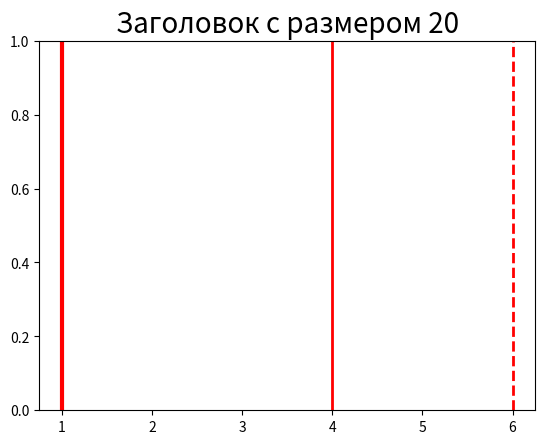

Reproduce this figure in Python.
"""
3. Как изменить размер шрифта заголовка на рисунке Matplotlib?
"""
from dataclasses import dataclass, field
from random import randint, choice

import matplotlib.pyplot as plt


@dataclass
class Line:
    level: int = field(default_factory=lambda: randint(1, 10))
    color: str = field(default_factory=lambda: choice(('r', 'g', 'b')))
    line_style: str = field(default_factory=lambda: choice(('--', ':', '-')))
    line_width: int = field(default_factory=lambda: randint(1, 5))


def draw_line_and_change_fontsize_of_title(*args: Line) -> None:
    for line in args:
        plt.axvline(x=line.level, color=line.color, linestyle=line.line_style, linewidth=line.line_width)

    plt.title('Заголовок c размером 20', fontsize=20)
    plt.show()


def main() -> None:
    draw_line_and_change_fontsize_of_title(
        Line(),
        Line(),
        Line()
    )


if __name__ == '__main__':
    main()
